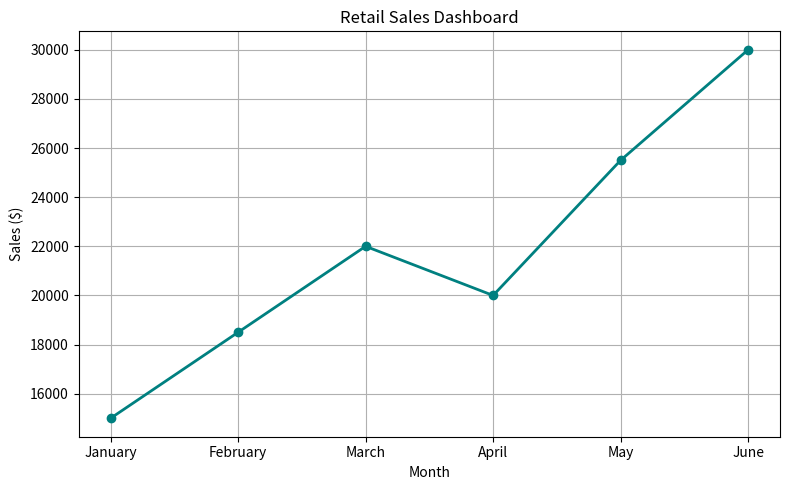

Source code (Python):
import csv
import matplotlib.pyplot as plt

# Generate sample sales CSV data
sales_data = [
    ["Month", "Sales"],
    ["January", 15000],
    ["February", 18500],
    ["March", 22000],
    ["April", 20000],
    ["May", 25500],
    ["June", 30000],
]

with open("sales.csv", "w", newline="") as file:
  writer = csv.writer(file)
  writer.writerows(sales_data)

# Read CSV and plot dashboard
months = []
sales = []

with open("sales.csv", "r") as file:
  reader = csv.reader(file)
  next(reader)  # Skip header
  for row in reader:
    months.append(row[0])
    sales.append(float(row[1]))

plt.figure(figsize=(8, 5))
plt.plot(months, sales, marker="o", color="teal", linestyle="-", linewidth=2)
plt.title("Retail Sales Dashboard")
plt.xlabel("Month")
plt.ylabel("Sales ($)")
plt.grid(True)
plt.tight_layout()
plt.show()
